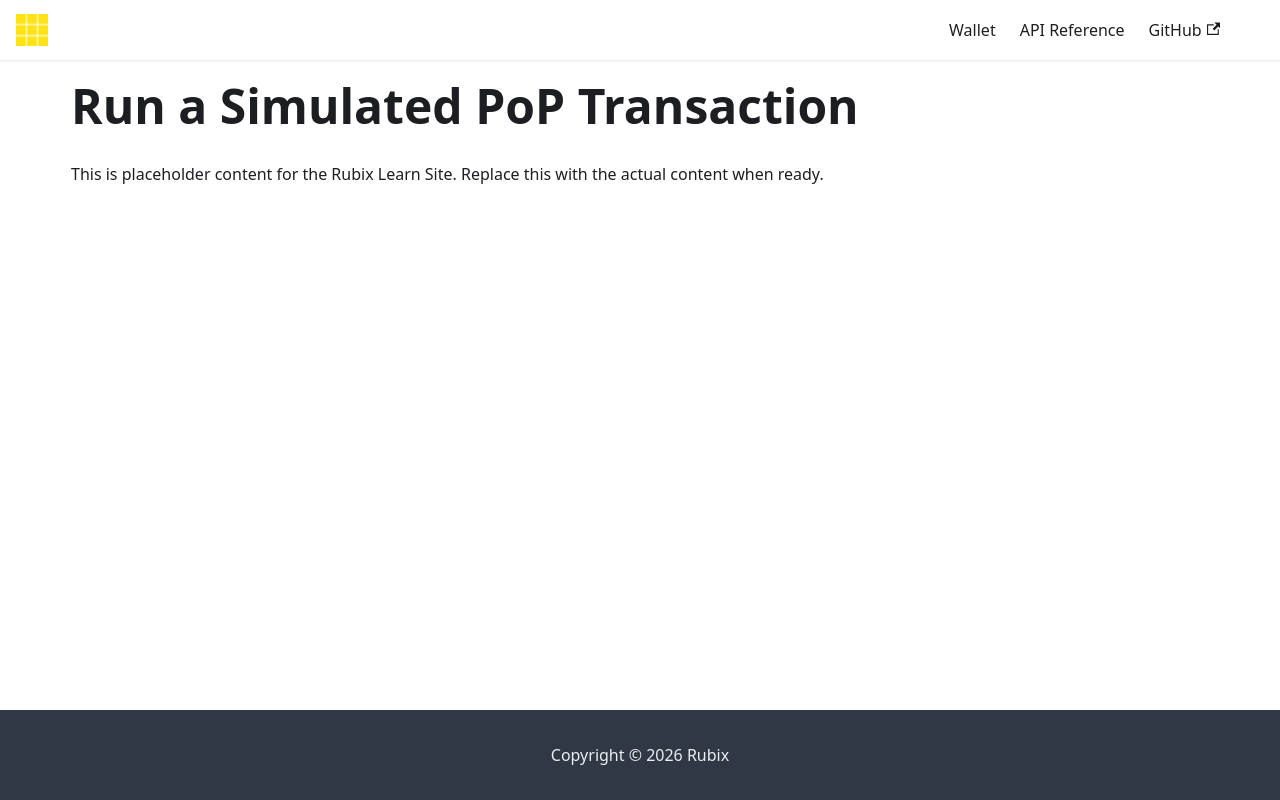

repository: rubixchain/learn · page: docs/testing-playground/explore-pop-transaction/index.html · generator: docusaurus

---
title: Run a Simulated PoP Transaction
sidebar_label: Run a Simulated PoP Transaction
---

<!-- File: docs/testing-playground/pop-transaction.md -->
# Run a Simulated PoP Transaction

This is placeholder content for the Rubix Learn Site. Replace this with the actual content when ready.
